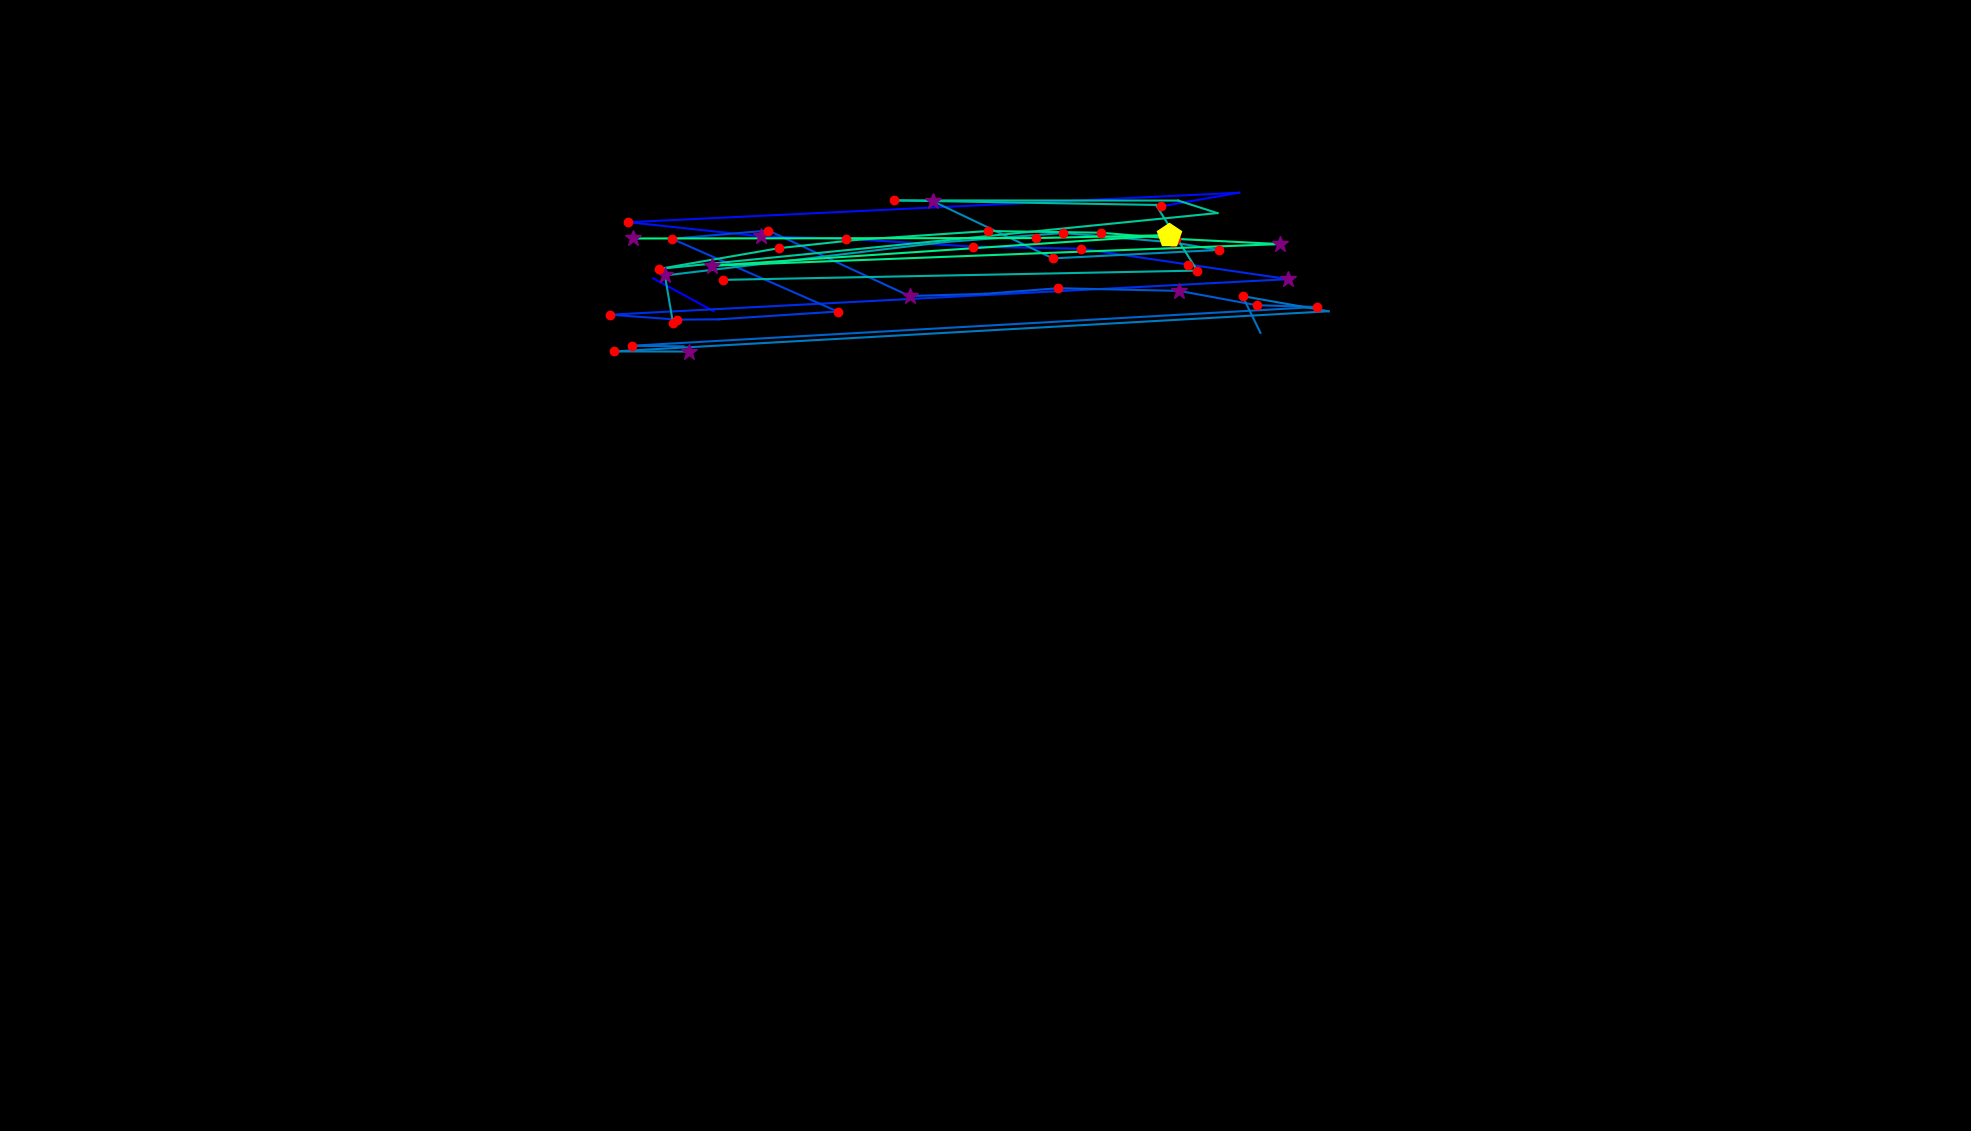

The file beside this chart, header and first rows:
, fixation_id, timestamp, avg_gaze_x, avg_gaze_y, duration
0, 1.0, 626.6, 848.2, 1107, 108.4
1, 2.0, 771.2, 926.9, 1065, 36.15
2, 6.0, 2386, 1508, 1201, 144.6
3, 7.0, 2615, 1609, 1219, 0.0
4, 8.0, 2892, 816.2, 1180, 204.8
5, 9.0, 3145, 987.8, 1162, 265.1
6, 10.0, 3434, 1098, 1159, 180.7
7, 11.0, 3639, 1263, 1149, 241
8, 12.0, 3928, 1403, 1146, 144.6
9, 13.0, 4109, 1543, 1125, 132.5
10, 14.0, 4314, 1673, 1106, 337.4
11, 15.0, 4723, 792.8, 1060, 156.6
12, 16.0, 4904, 879.6, 1054, 216.9
13, 17.0, 5193, 933.1, 1054, 0.0
14, 18.0, 5398, 1088, 1064, 180.7
15, 19.0, 5651, 872.6, 1159, 144.6
16, 20.0, 5820, 997.9, 1169, 156.6
17, 21.0, 6121, 1181, 1084, 253
18, 22.0, 6398, 1279, 1087, 96.4
19, 23.0, 6567, 1374, 1095, 180.7
20, 24.0, 6808, 1532, 1091, 253
21, 25.0, 7121, 1632, 1072, 180.7
22, 26.0, 7326, 1710, 1070, 120.5
23, 27.0, 7543, 820.2, 1020, 228.9
24, 28.0, 7796, 888, 1019, 96.4
25, 35.0, 9423, 1637, 1037, 0.0
26, 36.0, 9652, 1614, 1084, 216.9
27, 37.0, 9893, 1725, 1065, 108.4
28, 38.0, 10110, 797.8, 1012, 156.6
29, 39.0, 10411, 895.2, 1012, 289.2
30, 48.0, 12640, 1212, 1207, 253
31, 49.0, 13002, 1367, 1133, 120.5
32, 50.0, 13146, 1583, 1144, 192.8
33, 51.0, 13363, 1524, 1154, 168.7
34, 52.0, 13592, 1380, 1166, 228.9
35, 53.0, 13893, 1227, 1154, 108.4
36, 54.0, 14122, 863.5, 1111, 265.1
37, 55.0, 14411, 874, 1049, 156.6
38, 58.0, 15363, 1125, 1019, 0.0
39, 102.0, 27774, 938.6, 1105, 216.9
40, 103.0, 28076, 1555, 1117, 120.5
41, 104.0, 28232, 1501, 1203, 108.4
42, 105.0, 28473, 1161, 1209, 192.8
43, 106.0, 28690, 1530, 1208, 108.4
44, 107.0, 28859, 1581, 1192, 96.4
45, 108.0, 29064, 856.1, 1120, 192.8
46, 109.0, 29293, 1012, 1147, 216.9
47, 110.0, 29546, 1112, 1157, 108.4
48, 111.0, 29823, 1283, 1169, 204.8
49, 112.0, 30100, 1429, 1167, 192.8
50, 113.0, 30329, 1528, 1159, 156.6
51, 114.0, 30510, 1662, 1152, 277.1
52, 115.0, 30895, 925.3, 1124, 253
53, 116.0, 31196, 1518, 1163, 457.9
54, 117.0, 31690, 1346, 1160, 204.8
55, 118.0, 31992, 821.9, 1159, 289.2
